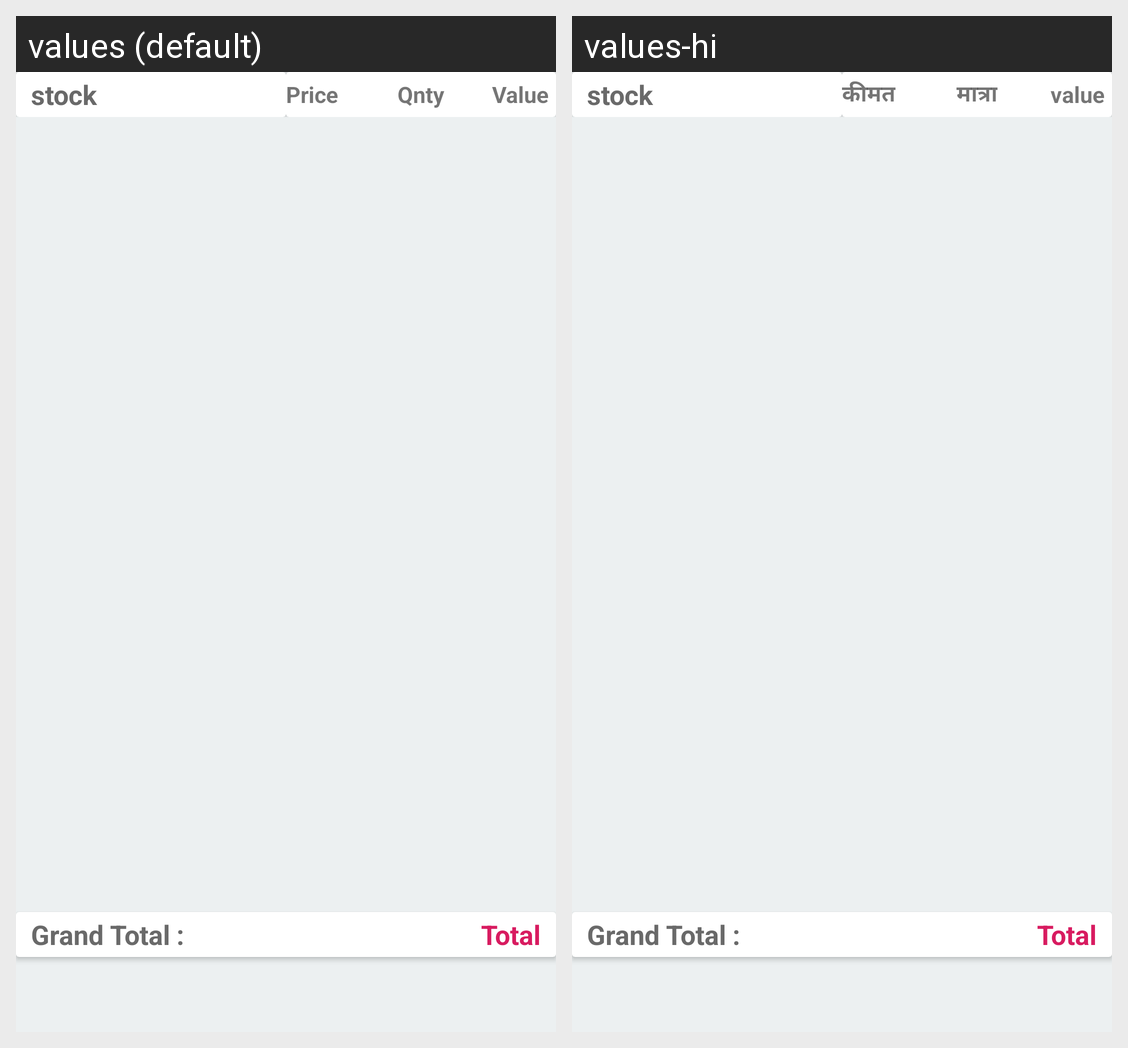

For this localized Android screen grid, give each drawn string resource with its value in every locale shown.
Android screen res/layout/fragment_for_show_suspend_detail.xml rendered under 2 locales, left to right: values (default), values-hi. Device: Nexus 5 (rendered at 1080×1920; each locale shown at half size, 540×960, under a caption strip naming it); theme AppTheme.
Strings drawn on this screen, with the default value and each locale's value (text and hints the layout hard-codes, and strings that could not be matched under every locale, appear in the picture but are not listed):

qnty
  values: Qnty
  values-hi: मात्रा

price
  values: Price
  values-hi: कीमत

value
  values: Value
  values-hi: value
